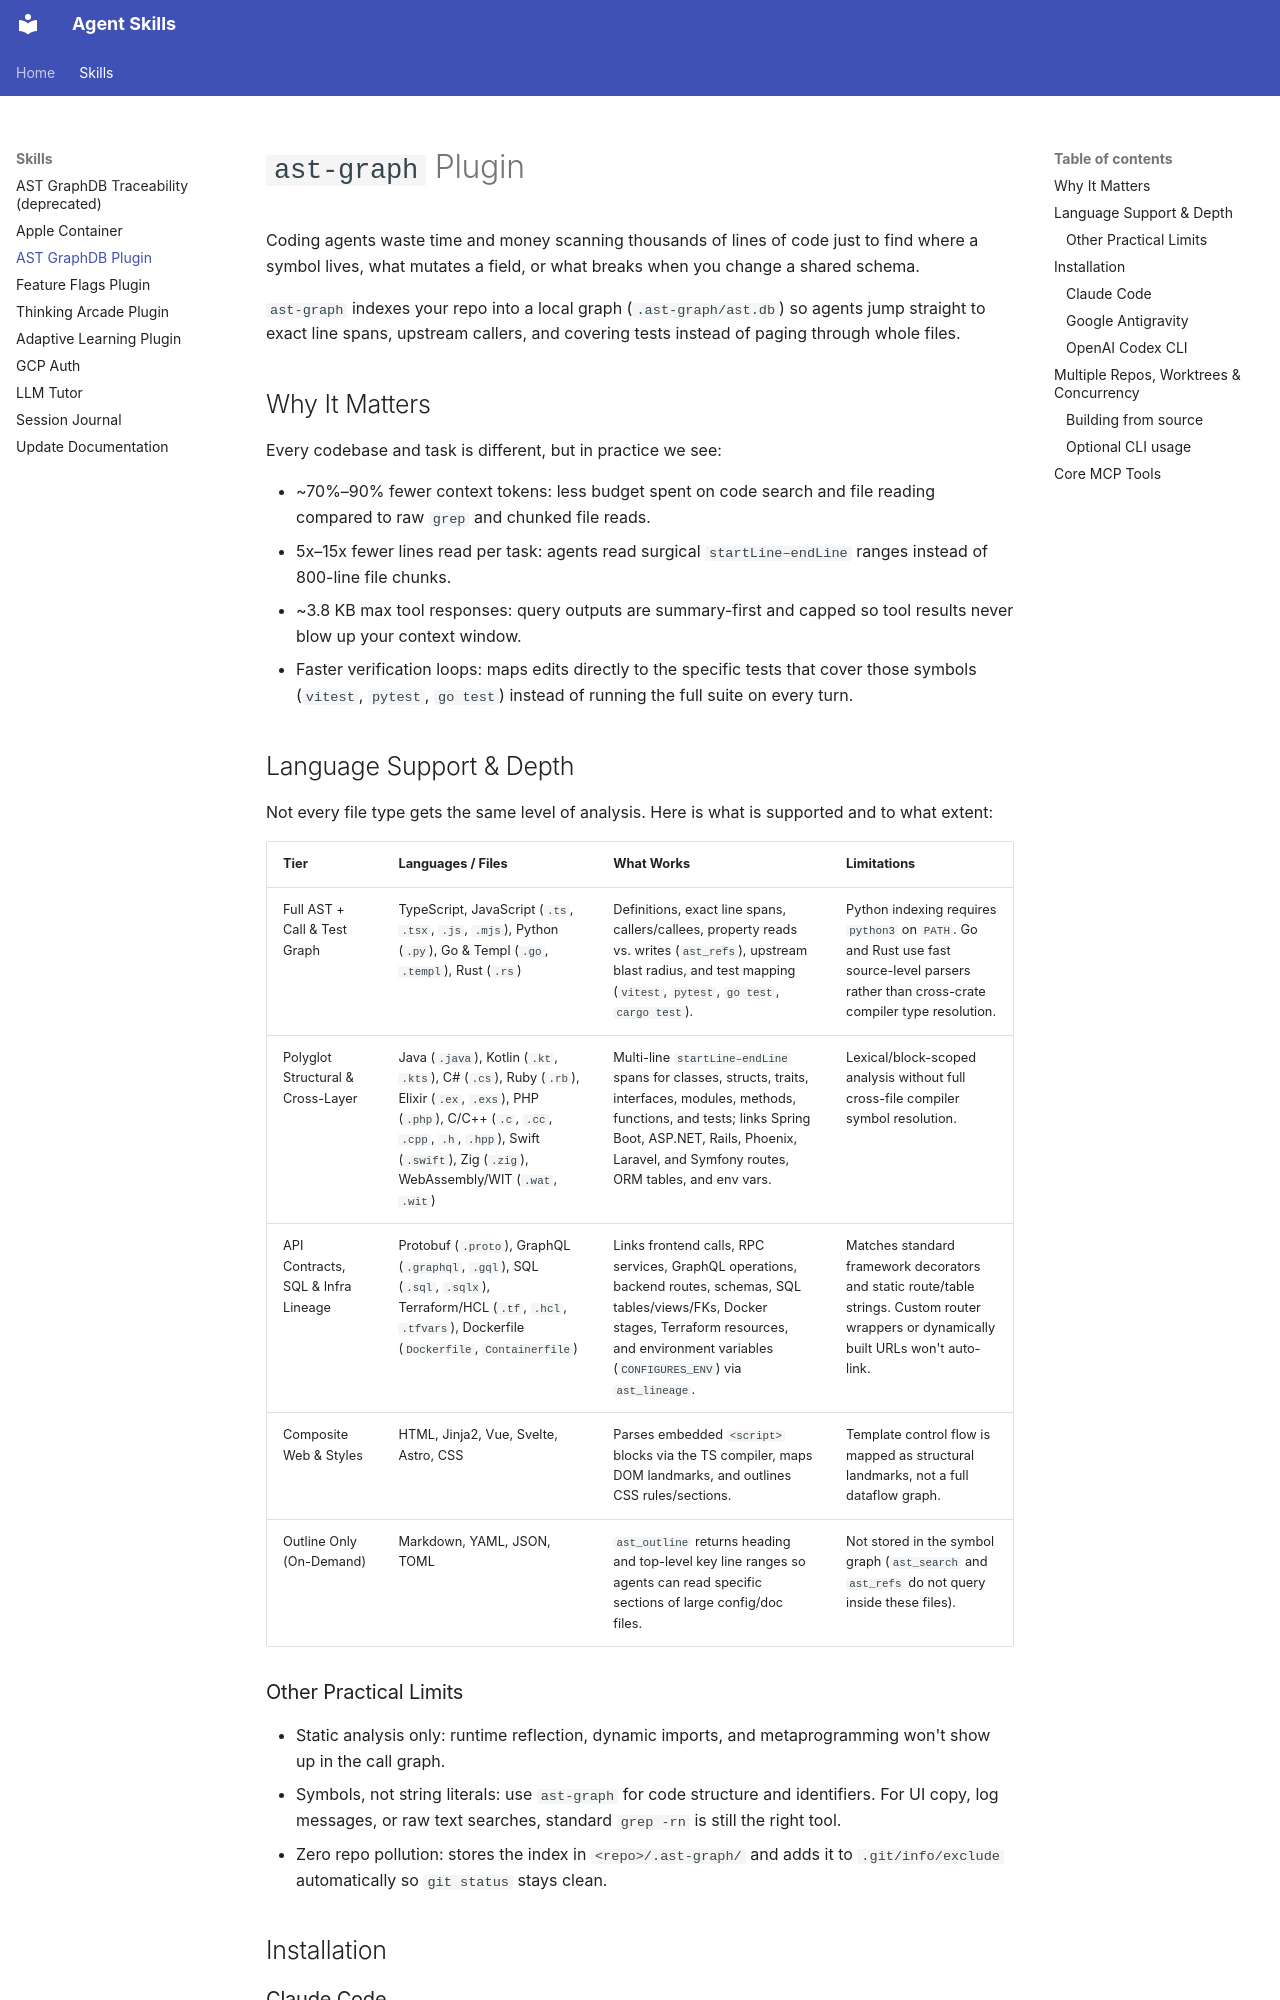

repository: davenportjw/agent-skills · page: skills/ast_graph/index.html · generator: mkdocs

# `ast-graph` Plugin

Coding agents waste time and money scanning thousands of lines of code just to find where a symbol lives, what mutates a field, or what breaks when you change a shared schema.

`ast-graph` indexes your repo into a local graph (`.ast-graph/ast.db`) so agents jump straight to exact line spans, upstream callers, and covering tests instead of paging through whole files.

## Why It Matters

Every codebase and task is different, but in practice we see:

- ~70%–90% fewer context tokens: less budget spent on code search and file reading compared to raw `grep` and chunked file reads.
- 5x–15x fewer lines read per task: agents read surgical `startLine–endLine` ranges instead of 800-line file chunks.
- ~3.8 KB max tool responses: query outputs are summary-first and capped so tool results never blow up your context window.
- Faster verification loops: maps edits directly to the specific tests that cover those symbols (`vitest`, `pytest`, `go test`) instead of running the full suite on every turn.

## Language Support & Depth

Not every file type gets the same level of analysis. Here is what is supported and to what extent:

| Tier | Languages / Files | What Works | Limitations |
| :--- | :--- | :--- | :--- |
| Full AST + Call & Test Graph | TypeScript, JavaScript (`.ts`, `.tsx`, `.js`, `.mjs`), Python (`.py`), Go & Templ (`.go`, `.templ`), Rust (`.rs`) | Definitions, exact line spans, callers/callees, property reads vs. writes (`ast_refs`), upstream blast radius, and test mapping (`vitest`, `pytest`, `go test`, `cargo test`). | Python indexing requires `python3` on `PATH`. Go and Rust use fast source-level parsers rather than cross-crate compiler type resolution. |
| Polyglot Structural & Cross-Layer | Java (`.java`), Kotlin (`.kt`, `.kts`), C# (`.cs`), Ruby (`.rb`), Elixir (`.ex`, `.exs`), PHP (`.php`), C/C++ (`.c`, `.cc`, `.cpp`, `.h`, `.hpp`), Swift (`.swift`), Zig (`.zig`), WebAssembly/WIT (`.wat`, `.wit`) | Multi-line `startLine–endLine` spans for classes, structs, traits, interfaces, modules, methods, functions, and tests; links Spring Boot, ASP.NET, Rails, Phoenix, Laravel, and Symfony routes, ORM tables, and env vars. | Lexical/block-scoped analysis without full cross-file compiler symbol resolution. |
| API Contracts, SQL & Infra Lineage | Protobuf (`.proto`), GraphQL (`.graphql`, `.gql`), SQL (`.sql`, `.sqlx`), Terraform/HCL (`.tf`, `.hcl`, `.tfvars`), Dockerfile (`Dockerfile`, `Containerfile`) | Links frontend calls, RPC services, GraphQL operations, backend routes, schemas, SQL tables/views/FKs, Docker stages, Terraform resources, and environment variables (`CONFIGURES_ENV`) via `ast_lineage`. | Matches standard framework decorators and static route/table strings. Custom router wrappers or dynamically built URLs won't auto-link. |
| Composite Web & Styles | HTML, Jinja2, Vue, Svelte, Astro, CSS | Parses embedded `<script>` blocks via the TS compiler, maps DOM landmarks, and outlines CSS rules/sections. | Template control flow is mapped as structural landmarks, not a full dataflow graph. |
| Outline Only (On-Demand) | Markdown, YAML, JSON, TOML | `ast_outline` returns heading and top-level key line ranges so agents can read specific sections of large config/doc files. | Not stored in the symbol graph (`ast_search` and `ast_refs` do not query inside these files). |
